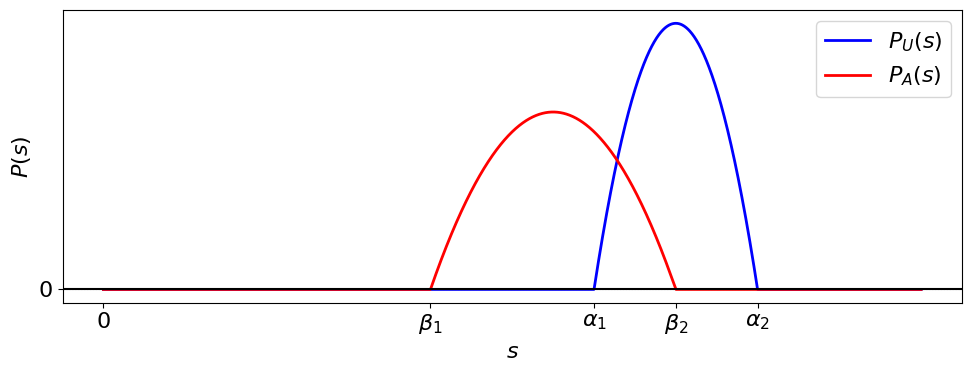
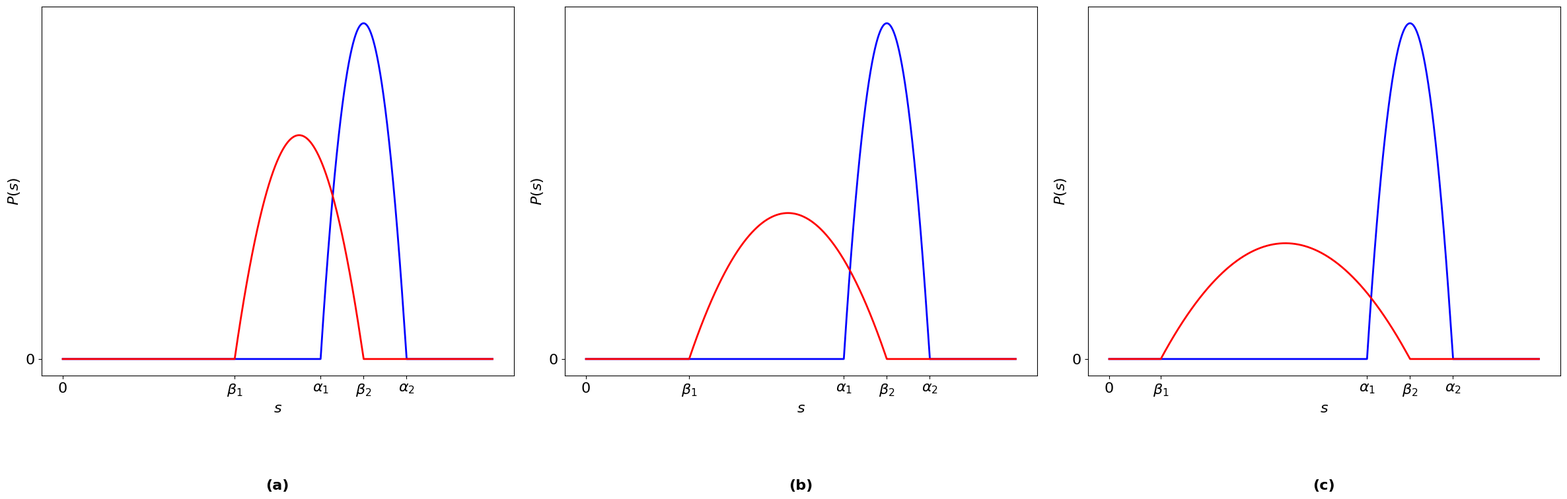
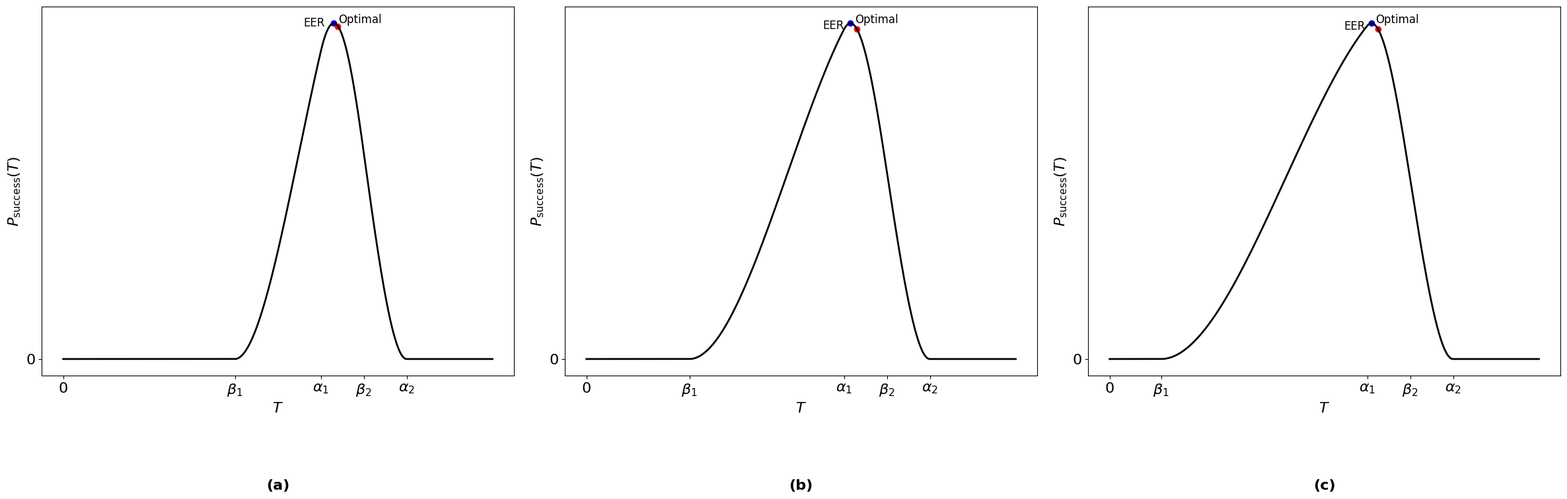
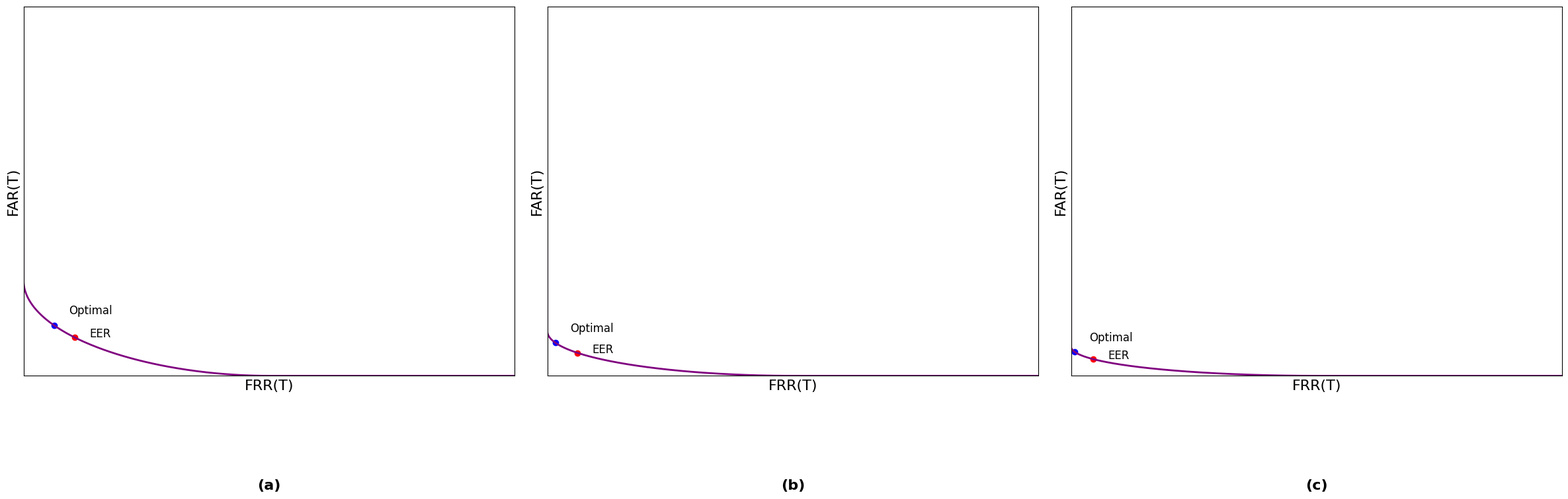
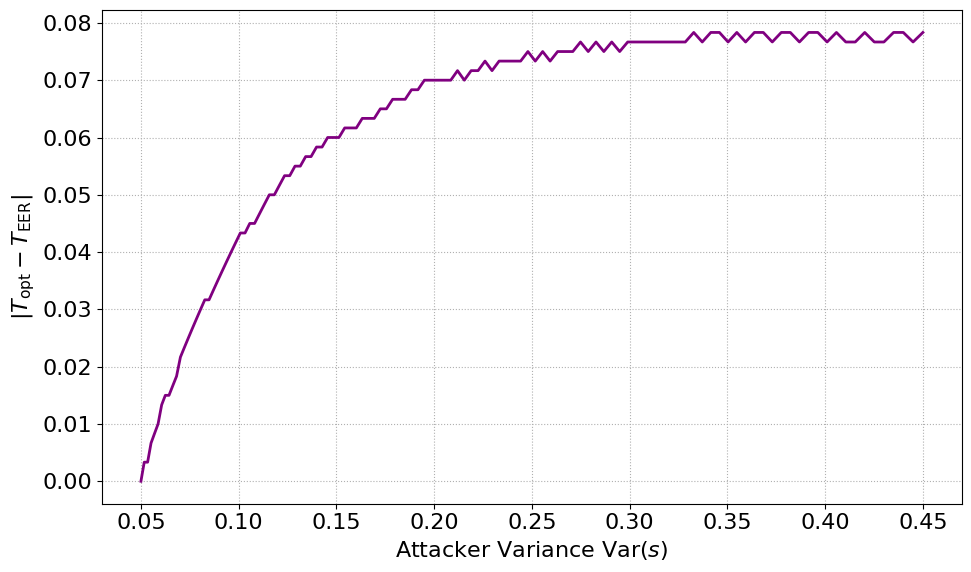

Generate these figures, in order, with matplotlib:
import numpy as np
import matplotlib.pyplot as plt
from matplotlib.lines import Line2D

# ============================================================
# GLOBAL FONT SETTINGS
# ============================================================
FONTSIZE = 16
FONTNAME = "Times New Roman"

plt.rcParams.update({
    "font.size": FONTSIZE,
    "font.family": FONTNAME,
    "axes.titlesize": FONTSIZE,
    "axes.labelsize": FONTSIZE,
    "xtick.labelsize": FONTSIZE,
    "ytick.labelsize": FONTSIZE,
    "legend.fontsize": FONTSIZE,
})

# ============================================
# USER ROOTS
# ============================================
alpha1, alpha2 = 3.0, 4.0  # user parabola roots

# ============================================
# ATTACKER ROOTS (ATTACKER LEFT + OVERLAP)
# beta1 < alpha1 < beta2 < alpha2
# ============================================
attacker_roots = [
    (2.0, 3.5),
    (1.2, 3.5),
    (0.6, 3.5)
]

beta1 = attacker_roots[0][0]  # constant beta1
labels = ["(a)", "(b)", "(c)"]

# ============================================
# PDF FUNCTIONS
# ============================================
def user_pdf(x):
    a = 6 / (alpha1 - alpha2)**3
    b = -6 * (alpha1 + alpha2) / (alpha1 - alpha2)**3
    c = 6 * alpha1 * alpha2 / (alpha1 - alpha2)**3
    y = a * x**2 + b * x + c
    y[(x < alpha1) | (x > alpha2)] = 0
    return y

def attacker_pdf(x, b1, b2):
    d = 6 / (b1 - b2)**3
    e = -6 * (b1 + b2) / (b1 - b2)**3
    f = 6 * b1 * b2 / (b1 - b2)**3
    y = d * x**2 + e * x + f
    y[(x < b1) | (x > b2)] = 0
    return y

# ============================================
# FAR / FRR — ATTACKER LEFT (CANONICAL)
# ============================================
def compute_far_frr(x, PU, PA, b1, b2):
    dx = x[1] - x[0]

    # cumulative integrals
    PA_cum = np.cumsum(PA) * dx
    PU_cum = np.cumsum(PU) * dx

    # indices for bounds
    idx_b1 = np.argmin(np.abs(x - b1))
    idx_b2 = np.argmin(np.abs(x - b2))
    idx_a1 = np.argmin(np.abs(x - alpha1))
    idx_a2 = np.argmin(np.abs(x - alpha2))

    # total mass (should be 1, but use numeric total for robustness)
    total_A = PA_cum[idx_b2] - (PA_cum[idx_b1-1] if idx_b1 > 0 else 0.0)
    total_U = PU_cum[idx_a2] - (PU_cum[idx_a1-1] if idx_a1 > 0 else 0.0)

    def FAR(T):
        T = np.atleast_1d(T)
        out = np.zeros_like(T, dtype=float)
        for i, t in enumerate(T):
            if t <= b1:
                out[i] = 1.0
            elif t >= b2:
                out[i] = 0.0
            else:
                idx = np.argmin(np.abs(x - t))
                num = PA_cum[idx_b2] - PA_cum[idx]
                out[i] = num / total_A
        return out

    def FRR(T):
        T = np.atleast_1d(T)
        out = np.zeros_like(T, dtype=float)
        for i, t in enumerate(T):
            if t <= alpha1:
                out[i] = 0.0
            elif t >= alpha2:
                out[i] = 1.0
            else:
                idx = np.argmin(np.abs(x - t))
                num = PU_cum[idx] - PU_cum[idx_a1]
                out[i] = num / total_U
        return out

    return FAR, FRR

# ============================================
# SIMPLIFIED Y-AXIS HANDLER
# ============================================
def remove_y_ticks(ax):
    ax.set_yticks([0])
    ax.set_yticklabels(["0"])

def set_symbolic_ticks(ax, b1, b2):
    # attacker-left ordering: beta1 < alpha1 < beta2 < alpha2
    ax.set_xticks([0, b1, alpha1, b2, alpha2])
    ax.set_xticklabels([
        "0",
        r"$\beta_1$",
        r"$\alpha_1$",
        r"$\beta_2$",
        r"$\alpha_2$"
    ])
    ax.set_yticks([0])
    ax.set_yticklabels(["0"])

# ============================================
# DOMAIN
# ============================================
x = np.linspace(0, 5.0, 3000)
PU = user_pdf(x)

# ============================================
# PLOT 1 — Parabola_figure.pdf
# ============================================
b1_plot, b2_plot = attacker_roots[0]
PA = attacker_pdf(x, b1_plot, b2_plot)

fig1, ax1 = plt.subplots(figsize=(10, 4))
ax1.plot(x, PU, color="blue", linewidth=2, label=r"$P_U(s)$")
ax1.plot(x, PA, color="red",  linewidth=2, label=r"$P_A(s)$")

ax1.axhline(0, color="black")
ax1.legend()

set_symbolic_ticks(ax1, b1_plot, b2_plot)
remove_y_ticks(ax1)

ax1.set_xlabel(r"$s$")
ax1.set_ylabel(r"$P(s)$")

ax1.grid(axis='y', linestyle=":")

plt.tight_layout()
plt.savefig("Parabola_figure.pdf", format="pdf")


# ============================================================
# PLOT 2A — PDFs
# ============================================================
fig2A, axes2A = plt.subplots(1, 3, figsize=(24, 8))

for col, (b1, b2) in enumerate(attacker_roots):
    PA = attacker_pdf(x, b1, b2)
    ax = axes2A[col]

    ax.plot(x, PU, color="blue", linewidth=2)
    ax.plot(x, PA, color="red", linewidth=2)

    set_symbolic_ticks(ax, b1, b2)
    remove_y_ticks(ax)

    ax.set_xlabel(r"$s$")
    ax.set_ylabel(r"$P(s)$")

    ax.text(0.5, -0.28, labels[col],
            transform=ax.transAxes, fontweight="bold",
            ha="center", va="top")

plt.tight_layout()
plt.savefig("fig_distributions_parabola.pdf", format="pdf")


# ============================================================
# PLOT 2B — P_success (from FAR/FRR, attacker-left)
# ============================================================
fig2B, axes2B = plt.subplots(1, 3, figsize=(24, 8))

for col, (b1, b2) in enumerate(attacker_roots):
    PA = attacker_pdf(x, b1, b2)
    FAR, FRR = compute_far_frr(x, PU, PA, b1, b2)

    far_vals = FAR(x)
    frr_vals = FRR(x)

    # P_success(T) = 1 - FAR - FRR + FAR*FRR
    Ps = 1.0 - far_vals - frr_vals + far_vals * frr_vals

    idx_opt = np.argmax(Ps)
    T_opt = x[idx_opt]
    Ps_opt = Ps[idx_opt]

    diff = np.abs(far_vals - frr_vals)
    idx_eer = np.argmin(diff)
    T_eer = x[idx_eer]
    Ps_eer = Ps[idx_eer]

    ax = axes2B[col]
    ax.plot(x, Ps, color="black", linewidth=2)

    ax.scatter([T_opt], [Ps_opt], color="blue")
    ax.annotate("Optimal",
                xy=(T_opt, Ps_opt),
                xytext=(T_opt + 0.05, Ps_opt),
                fontsize=12)

    ax.scatter([T_eer], [Ps_eer], color="red")
    ax.annotate("EER",
                xy=(T_eer, Ps_eer),
                xytext=(T_eer - 0.15, Ps_eer),
                ha="right",
                fontsize=12)

    set_symbolic_ticks(ax, b1, b2)
    remove_y_ticks(ax)

    ax.set_xlabel(r"$T$")
    ax.set_ylabel(r"$P_{\text{success}}(T)$")

    ax.text(0.5, -0.28, labels[col],
            transform=ax.transAxes, fontweight="bold",
            ha="center", va="top")

plt.tight_layout()
plt.savefig("fig_psuccess_parabola.pdf", format="pdf")


# ============================================
# PLOT 3 — FAR vs FRR
# ============================================
fig3, axes3 = plt.subplots(1, 3, figsize=(24, 8))

for col, (b1, b2) in enumerate(attacker_roots):
    PA = attacker_pdf(x, b1, b2)
    FAR, FRR = compute_far_frr(x, PU, PA, b1, b2)

    far_vals = FAR(x)
    frr_vals = FRR(x)

    # success for optimal point
    Ps = 1.0 - far_vals - frr_vals + far_vals * frr_vals
    idx_opt = np.argmax(Ps)
    T_opt = x[idx_opt]
    far_opt = FAR(T_opt)[0]
    frr_opt = FRR(T_opt)[0]

    diff = np.abs(frr_vals - far_vals)
    idx_eer = np.argmin(diff)
    eer = far_vals[idx_eer]

    ax = axes3[col]
    ax.plot(frr_vals, far_vals, color="purple", linewidth=2)

    ax.scatter([frr_opt], [far_opt], color="blue")
    ax.annotate("Optimal",
                xy=(frr_opt, far_opt),
                xytext=(frr_opt + 0.03, far_opt + 0.03),
                fontsize=12)

    ax.scatter([eer], [eer], color="red")
    ax.annotate("EER",
                xy=(eer, eer),
                xytext=(eer + 0.03, eer),
                fontsize=12)

    ax.set_xlim(0, 1)
    ax.set_ylim(0, 1)

    # No numbers
    ax.set_xticks([])
    ax.set_yticks([])

    ax.set_xlabel("FRR(T)")
    ax.set_ylabel("FAR(T)")

    ax.grid(axis='y', linestyle=":")

    ax.text(0.5, -0.28, labels[col],
            transform=ax.transAxes, fontweight="bold",
            ha="center", va="top")

plt.tight_layout()
plt.savefig("fig_FARvFRR_parabola.pdf", format="pdf")


# ============================================
# PLOT 4 — Gap between EER and Optimal vs Variance
# ============================================

# Sweep attacker beta2 values to vary shape, while keeping:
# beta1 < alpha1 < beta2 < alpha2
beta1_sweep = np.linspace(0.5, 2.5, 120)  # all between 1 and 2

variances = []
gaps = []
beta2 = attacker_roots[0][1]
for beta1 in beta1_sweep:
    PA = attacker_pdf(x, beta1, beta2)

    # variance of attacker
    EX  = np.trapezoid(x * PA, x)
    EX2 = np.trapezoid((x**2) * PA, x)
    variance = EX2 - EX**2
    variances.append(variance)

    FAR, FRR = compute_far_frr(x, PU, PA, beta1, beta2)
    far_vals = FAR(x)
    frr_vals = FRR(x)

    Ps = 1.0 - far_vals - frr_vals + far_vals * frr_vals

    # Optimal T
    idx_opt = np.argmax(Ps)
    T_opt = x[idx_opt]

    # EER T
    diff = np.abs(far_vals - frr_vals)
    idx_eer = np.argmin(diff)
    T_eer = x[idx_eer]

    gaps.append(abs(T_opt - T_eer))

variances = np.array(variances)
gaps = np.array(gaps)

fig_gap, ax_gap = plt.subplots(figsize=(10, 6))

ax_gap.plot(variances, gaps, color="purple", linewidth=2)

ax_gap.set_xlabel(r"Attacker Variance $\mathrm{Var}(s)$")
ax_gap.set_ylabel(r"$|T_{\text{opt}} - T_{\text{EER}}|$")
ax_gap.grid(True, linestyle=":")

plt.tight_layout()
plt.savefig("fig_gap_vs_variance_parabola.pdf", format="pdf")

print("Saved all parabolic figures:")
print("  - Parabola_figure.pdf")
print("  - fig_distributions_parabola.pdf")
print("  - fig_psuccess_parabola.pdf")
print("  - fig_FARvFRR_parabola.pdf")
print("  - fig_gap_vs_variance_parabola.pdf")
